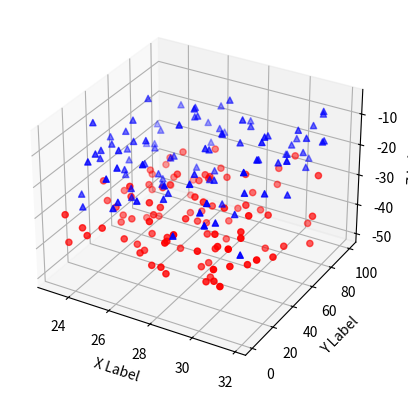

The script that saved this image:
import numpy as np
from mpl_toolkits.mplot3d import Axes3D
import matplotlib.pyplot as plt

def randrange(n, vmin, vmax):
    return (vmax - vmin)*np.random.rand(n) + vmin

fig = plt.figure()
ax = fig.add_subplot(111, projection='3d')
n = 100
for c, m, zl, zh in [('r', 'o', -50, -25), ('b', '^', -30, -5)]:
    xs = randrange(n, 23, 32)
    ys = randrange(n, 0, 100)
    zs = randrange(n, zl, zh)
    ax.scatter(xs, ys, zs, c=c, marker=m)

ax.set_xlabel('X Label')
ax.set_ylabel('Y Label')
ax.set_zlabel('Z Label')

plt.show()
